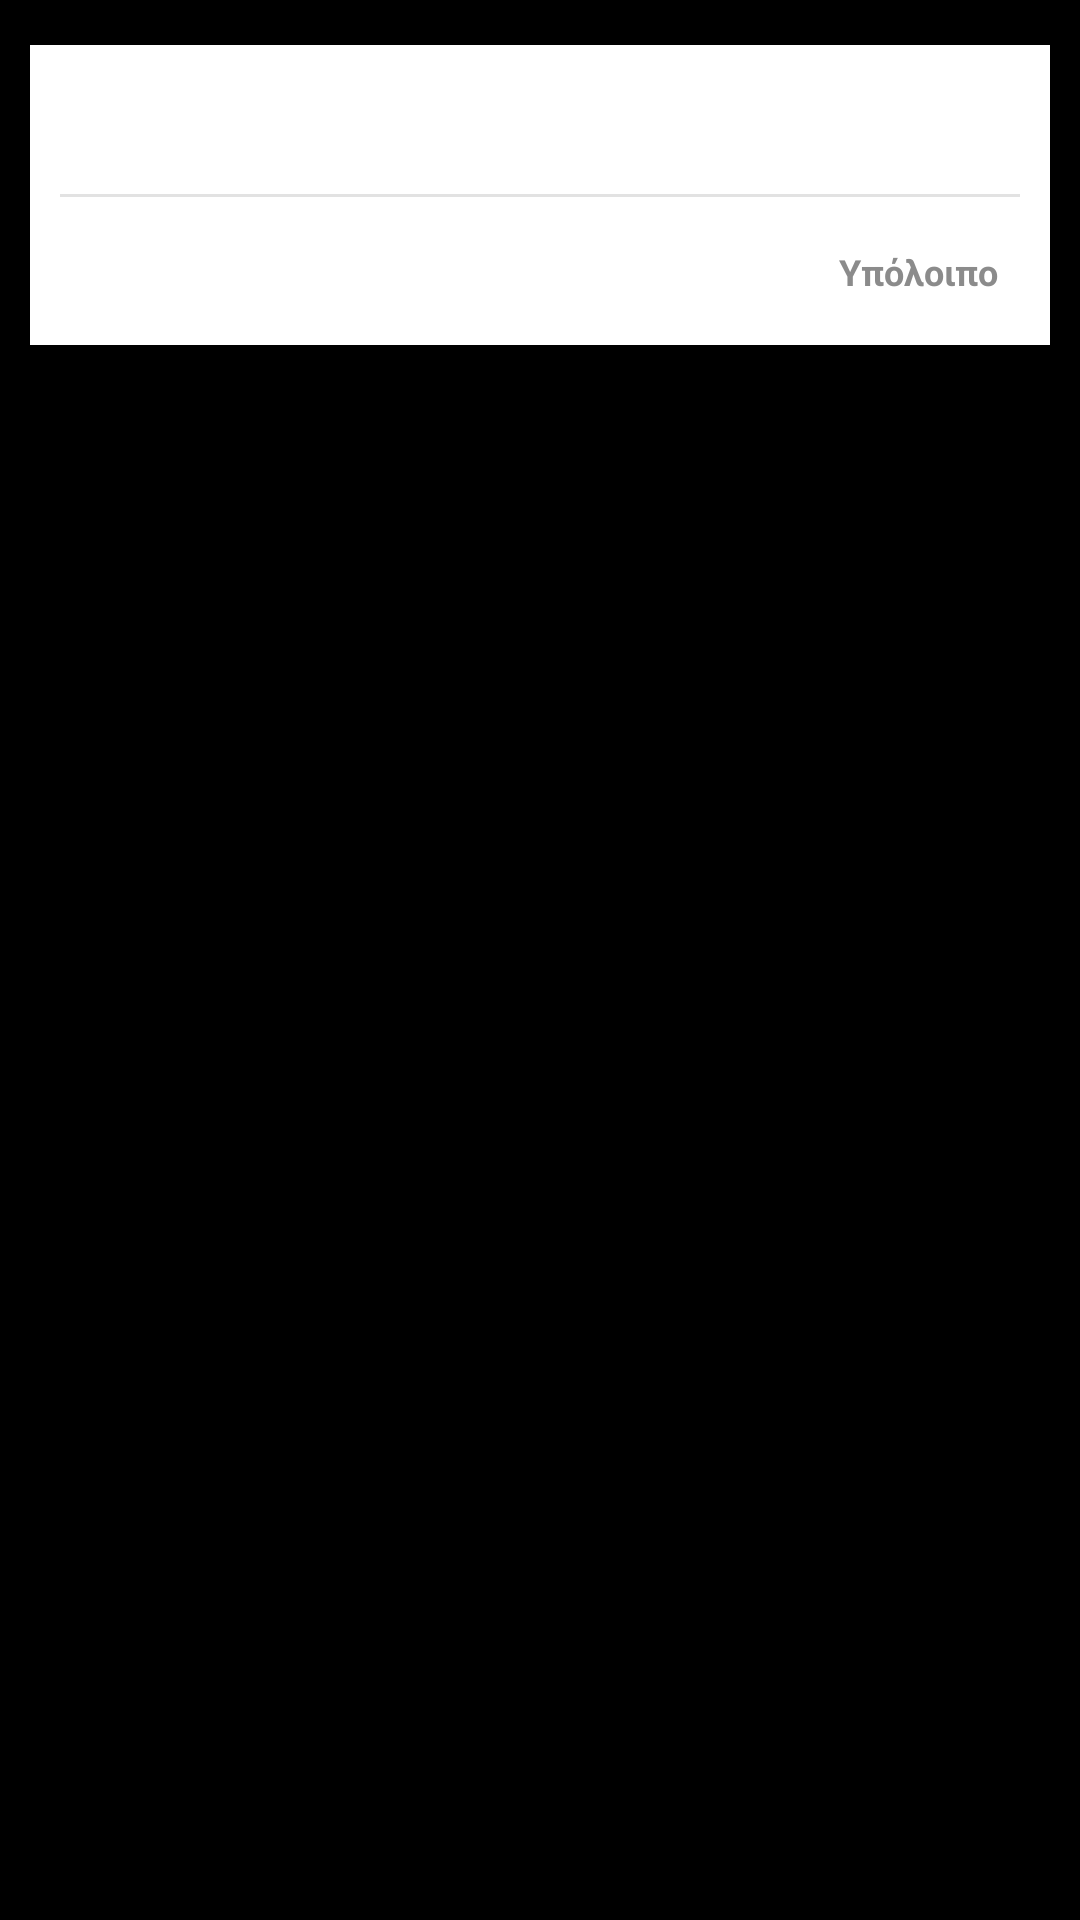

Write the Android layout XML for this screen, with the resource values it uses.
<!-- AndroidManifest.xml: application theme AppTheme -->
<!-- res/layout/active_package_view.xml -->
<?xml version="1.0" encoding="utf-8"?>

<LinearLayout xmlns:android="http://schemas.android.com/apk/res/android"
    android:layout_width="wrap_content"
    android:layout_height="wrap_content">

    <android.support.constraint.ConstraintLayout
        xmlns:app="http://schemas.android.com/apk/res-auto"
        android:id="@+id/package1"
        android:layout_marginTop="15dp"
        android:layout_marginStart="10dp"
        android:layout_marginEnd="10dp"
        android:layout_width="match_parent"
        android:layout_height="100dp"
        android:background="#ffffff">

        <TextView
            android:id="@+id/package_name"
            android:textSize="16sp"
            android:textColor="#000000"
            android:textStyle="bold"
            android:layout_width="wrap_content"
            android:layout_height="wrap_content"
            android:layout_marginLeft="10dp"
            android:layout_marginStart="10dp"
            app:layout_constraintLeft_toLeftOf="parent"
            app:layout_constraintTop_toTopOf="parent"
            app:layout_constraintBottom_toTopOf="@id/separator"
            />

        <ImageView
            android:id="@+id/nav_packages"
            android:layout_width="wrap_content"
            android:layout_height="wrap_content"
            android:src="@drawable/ic_active_package"
            android:layout_marginRight="10dp"
            android:layout_marginEnd="10dp"
            app:layout_constraintRight_toRightOf="parent"
            app:layout_constraintTop_toTopOf="parent"
            app:layout_constraintBottom_toTopOf="@id/separator"
            />

        <View
            android:id="@+id/separator"
            android:layout_width="match_parent"
            android:layout_height="1dp"
            android:layout_marginStart="10dp"
            android:layout_marginEnd="10dp"
            android:background="#e2e2e2"
            app:layout_constraintTop_toTopOf="parent"
            app:layout_constraintBottom_toBottomOf="parent"/>

        <TextView
            android:id="@+id/expiration"
            android:textSize="12sp"
            android:textColor="#8b8b8b"
            android:textStyle="bold"
            android:layout_width="wrap_content"
            android:layout_height="wrap_content"
            android:layout_marginLeft="10dp"
            android:layout_marginStart="10dp"
            app:layout_constraintLeft_toLeftOf="parent"
            app:layout_constraintBottom_toBottomOf="parent"
            app:layout_constraintTop_toBottomOf="@id/separator"
            />

        <TextView
            android:id="@+id/remaining"
            android:textSize="12sp"
            android:textColor="#000000"
            android:textStyle="bold"
            android:layout_width="wrap_content"
            android:layout_height="wrap_content"
            android:layout_marginRight="10dp"
            android:layout_marginEnd="10dp"
            app:layout_constraintRight_toRightOf="parent"
            app:layout_constraintBottom_toBottomOf="parent"
            app:layout_constraintTop_toBottomOf="@id/separator"
            />

        <TextView
            android:id="@+id/remaining_title"
            android:text="Υπόλοιπο "
            android:textSize="12sp"
            android:textColor="#8b8b8b"
            android:textStyle="bold"
            android:layout_width="wrap_content"
            android:layout_height="wrap_content"
            android:layout_marginRight="4dp"
            android:layout_marginEnd="4dp"
            app:layout_constraintRight_toLeftOf="@id/remaining"
            app:layout_constraintBottom_toBottomOf="parent"
            app:layout_constraintTop_toBottomOf="@id/separator"
            />

    </android.support.constraint.ConstraintLayout>

</LinearLayout>
<!-- resources referenced by this layout -->
<resources>
  <style name="AppTheme" parent="Theme.AppCompat.Light.DarkActionBar">
          
          <item name="colorPrimary">@color/colorPrimary</item>
          <item name="colorPrimaryDark">@color/colorPrimaryDark</item>
          <item name="colorAccent">@color/colorAccent</item>
  
          <item name="windowNoTitle">true</item>
          <item name="android:windowBackground">@color/black</item>
          <item name="android:alertDialogTheme">@style/AlertDialogTheme</item>
      </style>
  <color name="colorPrimary">#03002d</color>
  <color name="colorPrimaryDark">#010013</color>
  <color name="colorAccent">#03002d</color>
  <color name="black">#000000</color>
  <style name="AlertDialogTheme" parent="Theme.AppCompat.Light.Dialog.Alert">
          <item name="colorPrimary">@color/colorPrimary</item>
          <item name="colorPrimaryDark">@color/colorPrimaryDark</item>
          <item name="colorAccent">@color/black</item>
          <item name="buttonBarButtonStyle">@style/DialogButtonStyle</item>
      </style>
  <style name="DialogButtonStyle" parent="@style/Widget.AppCompat.Button.ButtonBar.AlertDialog">
          <item name="android:textColor">@color/blue</item>
      </style>
  <color name="blue">#05004d</color>
</resources>
